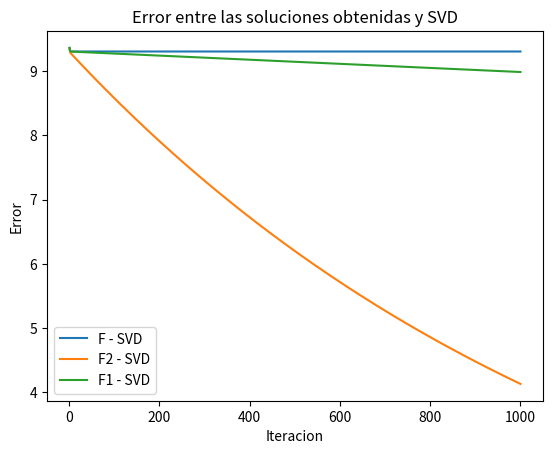
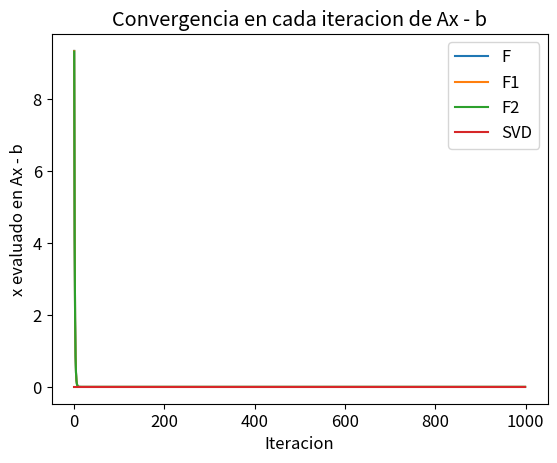

The matplotlib source for these figures, in order:
import random
import numpy as np
import matplotlib.pyplot as plt
from numpy.linalg import norm

M = 5
N = 100

def generar_matriz(m, n):
    return np.random.randn(m, n)

def generar_x(n):
    return np.random.randn(n, 1)

def generar_b(m):
    return np.random.randn(m, 1)

def F(A, x, b):
    return (A @ x - b).T @ (A @ x - b)

def F2(A, x, b, delta2):
    return F(A, x, b) + delta2 * np.linalg.norm(x)**2

def F1(A, x, b, delta1):
    return F(A, x, b) + delta1 * np.linalg.norm(x, ord=1)

def grad_F(A, x, b):
    return 2 * (A.T @ A @ x - A.T @ b)

def grad_F2(A, x, b, delta2):
    return grad_F(A, x, b) + 2 * delta2 * x

def grad_F1(A, x, b, delta1):
    return grad_F(A, x, b) + delta1 * np.sign(x)

def hessiano(A):
    H = 2 * A.T @ A
    return H

def gradiente_descendiente(A, b, x, s, s1, s2, x_svd):
    f1 = F1(A, x, b, s1)
    f2 = F2(A, x, b, s2)
    f = F(A, x, b)
    errores = []
    erroresF1 = []
    erroresF2 = []

    xf_anterior = x
    xf1_anterior = x
    xf2_anterior = x

    costos_f = []
    costos_f1 = []
    costos_f2 = []

    x_ = []
    x_1 = []
    x_2 = []
    svd = []

    for i in range(1000):
        xf_nueva = xf_anterior - s * grad_F(A, xf_anterior, b)
        xf_anterior = xf_nueva

        xf1_nueva = xf1_anterior - s * grad_F1(A, xf1_anterior, b, s1) #1e-03 * S[0]
        xf1_anterior = xf1_nueva

        xf2_nueva = xf2_anterior - s * grad_F2(A, xf2_anterior, b, s2) #1e-02 * S[0]
        xf2_anterior = xf2_nueva

        costo_f = np.linalg.norm(A @ xf_nueva - b) ** 2
        costos_f.append(costo_f)

        costo_f1 = np.linalg.norm(A @ xf1_nueva - b) ** 2 + 1e-03 * np.linalg.norm(xf1_nueva, ord=1)
        costos_f1.append(costo_f1)

        costo_f2 = np.linalg.norm(A @ xf2_nueva - b) ** 2 + 1e-02 * np.linalg.norm(xf2_nueva) ** 2
        costos_f2.append(costo_f2)

        x_.append(norm(A @ xf_nueva - b))
        x_1.append(norm(A @ xf1_nueva - b))
        x_2.append(norm(A @ xf2_nueva - b))
        svd.append(norm(A @ x_svd - b))

        errores.append(norm(x_svd - xf_nueva))
        erroresF1.append(norm(x_svd - xf1_nueva))
        erroresF2.append(norm(x_svd - xf2_nueva))

    return xf_nueva, xf1_nueva, xf2_nueva, errores, erroresF1, erroresF2, costos_f, costos_f1, costos_f2, x_, x_1, x_2, svd

A = generar_matriz(M, N)
x = generar_x(N)
b = generar_b(M)

Hessiano = hessiano(A)
U, S, VT = np.linalg.svd(Hessiano)

s = 1 / S[0]

U, S, VT = np.linalg.svd(A, full_matrices=False)
s1 = 1e-03 * S[0]
s2 = 1e-02 * S[0]

x_svd = np.dot(VT.T, np.dot(np.linalg.inv(np.diag(S)), np.dot(U.T, b)))

f, f1, f2, errores, erroresF1, erroresF2, costos_f, costos_f1, costos_f2, x_, x_1, x_2, svd = gradiente_descendiente(A, b, x, s, s1, s2, x_svd)

print(s)

# Generar vector para el eje x
vector_indices = range(1, len(errores) + 1)

plt.figure()
plt.plot(vector_indices, errores, label='F - SVD')
plt.plot(vector_indices, erroresF2, label='F2 - SVD')
plt.plot(vector_indices, erroresF1, label='F1 - SVD')

plt.xlabel('Iteracion')
plt.ylabel('Error')
plt.title('Error entre las soluciones obtenidas y SVD')
plt.legend()
plt.show()

iteraciones = range(len(costos_f))

plt.figure()
plt.rcParams.update({'font.size': 12})
plt.plot(iteraciones, x_, label='F')
plt.plot(iteraciones, x_1, label='F1')
plt.plot(iteraciones, x_2, label='F2')
plt.plot(iteraciones, svd, label='SVD')

plt.xlabel('Iteracion')
plt.ylabel('x evaluado en Ax - b')
plt.title('Convergencia en cada iteracion de Ax - b')
#plt.yscale("log")
plt.legend()
plt.show()


print(norm(F(A, x_svd, b) - F(A, f, b)))
print(norm(F(A, x_svd, b) - F(A, f1, b)))
print(norm(F(A, x_svd, b) - F(A, f2, b)))
print("\n")

print(norm(A @ x_svd - b))
print(norm(A @ f - b))
print(norm(A @ f1 - b))
print(norm(A @ f2 - b))
print("\n")

print(norm(x_svd - f))
print(norm(x_svd - f1))
print(norm(x_svd - f2))